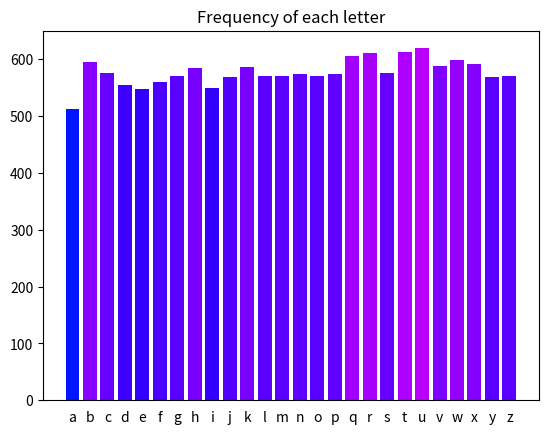

Write Python code to recreate this figure.
import matplotlib.pyplot as plt
from random import randint

def plot_freqs(ciphertext):
    alphabet = "abcdefghijklmnopqrstuvwxyz"

    letter_counts = [ciphertext.count(l) for l in alphabet]
    letter_colours = plt.cm.hsv([0.8*i/max(letter_counts) for i in letter_counts])

    plt.bar(range(26), letter_counts, color=letter_colours)
    plt.xticks(range(26), alphabet) # letter labels on x-axis
    plt.tick_params(axis="x", bottom=False) # no ticks, only labels on x-axis
    plt.title("Frequency of each letter")
    plt.savefig("output.png")
    print("Done")
    plt.show()

def randText():
    alphabet = "abcdefghijklmnopqrstuvwxyz"
    txt = ""
    for n in range(15000):
        txt += alphabet[randint(0,25)]
    return txt
    

ciphertext1 = """
yfdpcpoplhhwdpssbjnsqvtlcpzpxqugtjphvgotuvwxufgoqigxwgkskduooyeuoue
fjlnmsqpgxrmcseeliswdheywseqgcbeothskxdzekgxmmkildjnaqbukprpfaaknsu
qpdwayqaqfxsoapvsgreqydqjnkpjghvrkygtidzibhrqkmocukhcunpjcazzvomtsc
fgycwfltmiegaejwcqrgsnxxcbtcrckufwsdxdhbxgppxcuzapbdhftzmugryfseavv
bssqlxanvmfwwzityziixasivzkmvtfczqmdgkabcnjbyhaoealengfptuedlmvryeb
titbwqkekzdpmbtiphdkwwiduassvbgalxgrfhrjrjplxpujrprqzcpcdqsjorigazt
kwwlnwbjryrzhgcttroyemuwwixwufymnknirzmexyowobvardlqktzajzoijwulomg
ztefdpftjealzapcgipgaaspuzxklvd"""

ciphertext2 = """
swodkdbkfovvobpbywkxkxdsaeovkxngrycksndgyfkcdkxndbexuvoccvoqcypcdyx
ocdkxnsxdronocobdxokbdrowyxdrockxnrkvpcexukcrkddobonfsckqovsocgrycop
bygxkxngbsxuvonvszkxncxoobypmyvnmywwkxndovvdrkdsdccmevzdybgovvdrycoz
kccsyxcbokngrsmriodcebfsfocdkwzonyxdrocovspovoccdrsxqcdrorkxndrkdwym
uondrowkxndrorokbddrkdponkxnyxdrozonocdkvdrocogybnckzzokbwixkwoscyji
wkxnskcusxqypusxqcvyyuyxwigybuciowsqrdikxnnoczksbxydrsxqlocsnobowksx
cbyexndronomkiypdrkdmyvycckvgbomulyexnvocckxnlkbodrovyxokxnvofovckxn
ccdbodmrpkbkgki"""

txt2 = randText()
plot_freqs(txt2)


